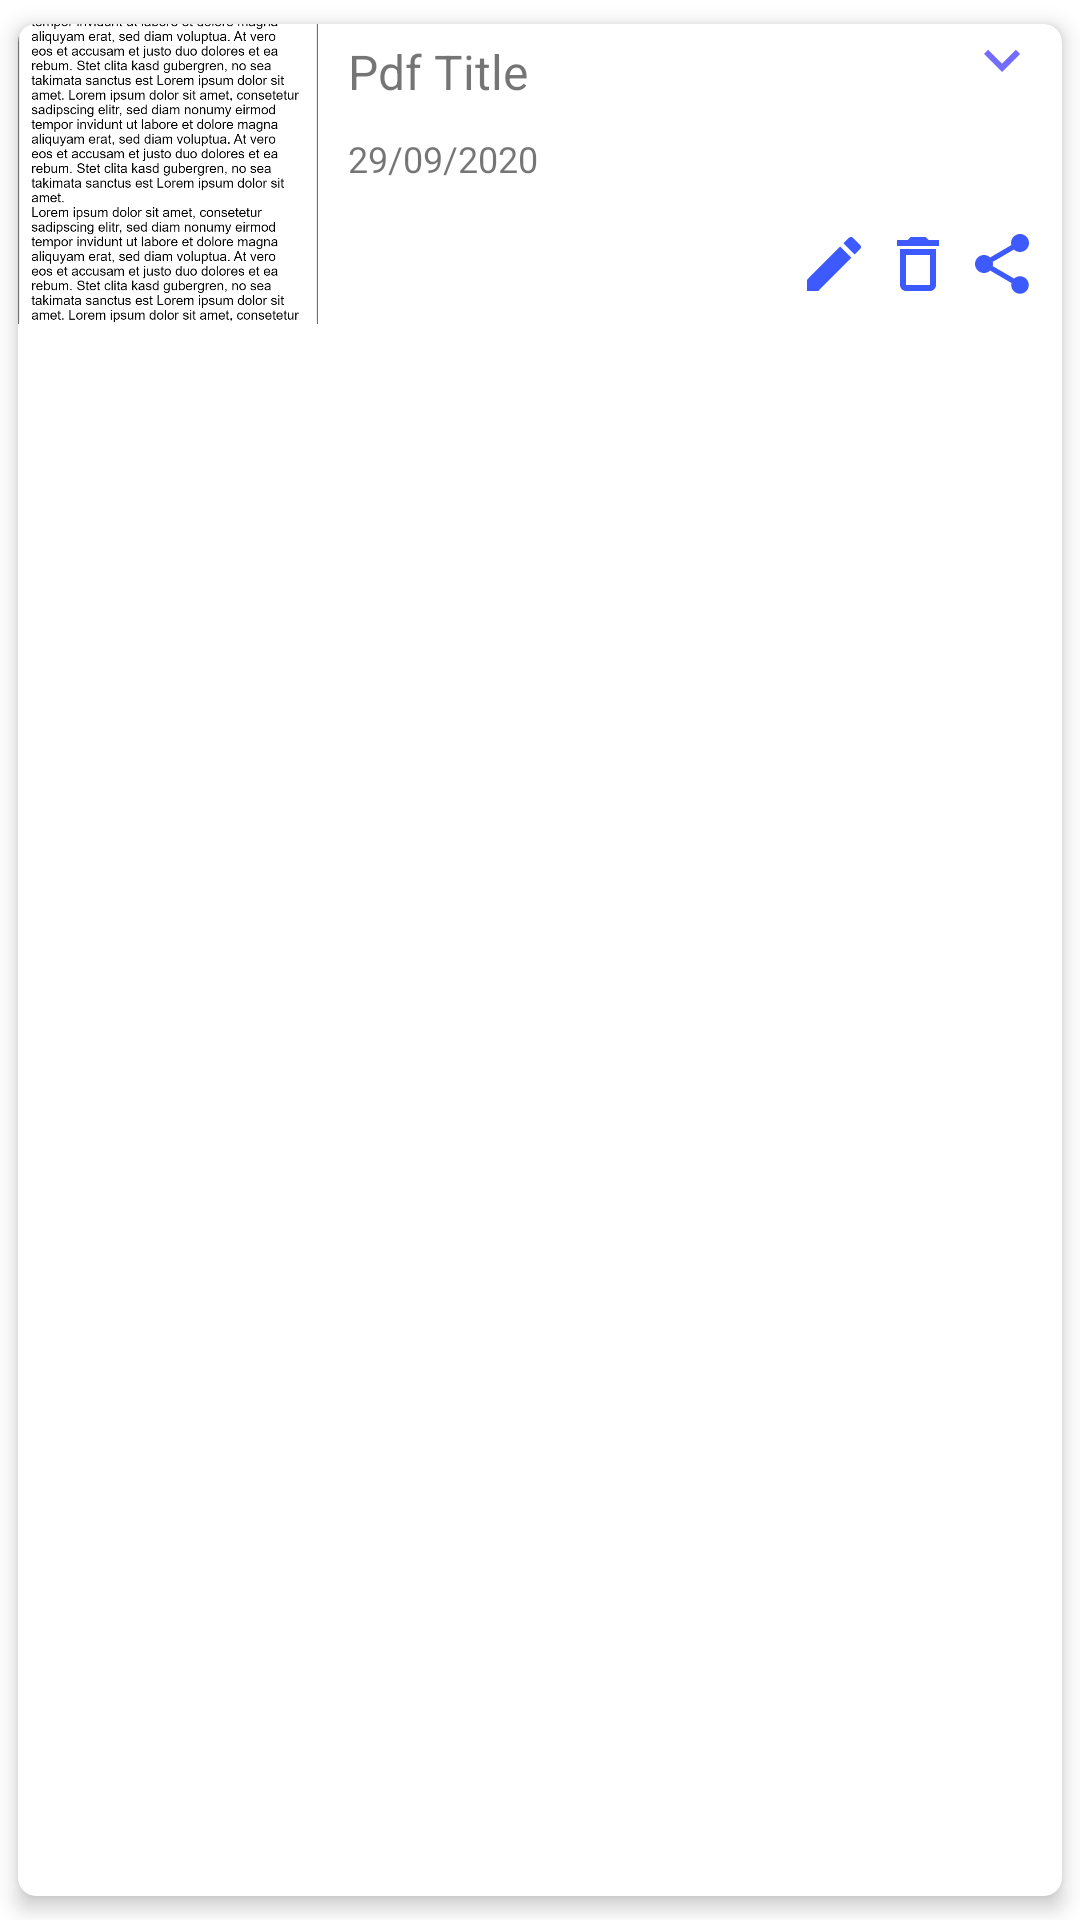

Android layout source for this screen:
<!-- AndroidManifest.xml: application theme AppTheme -->
<!-- res/layout/recent_pdf_row.xml -->
<?xml version="1.0" encoding="utf-8"?>
<androidx.cardview.widget.CardView xmlns:android="http://schemas.android.com/apk/res/android"
    android:layout_width="match_parent"
    android:layout_height="wrap_content"
    app:cardElevation="4dp"
    app:cardCornerRadius="6dp"
    app:cardUseCompatPadding="true"
    app:cardPreventCornerOverlap="true"
    xmlns:app="http://schemas.android.com/apk/res-auto">

    <RelativeLayout
        android:layout_width="match_parent"
        android:layout_height="wrap_content">
        <androidx.appcompat.widget.AppCompatImageView
            android:layout_width="wrap_content"
            android:layout_height="wrap_content"
            app:srcCompat="@drawable/ic_baseline_keyboard_arrow_down_24"
            android:layout_alignParentEnd="true"
            android:layout_marginEnd="8dp"
            android:id="@+id/popup_menu"
            />

       <androidx.appcompat.widget.AppCompatImageView
           android:id="@+id/thumbnail"
           android:layout_width="100dp"
           android:layout_height="100dp"
           app:srcCompat="@drawable/doc"
           android:scaleType="centerCrop"/>
        <TextView
            android:id="@+id/file_name"
            android:layout_width="wrap_content"
            android:layout_height="wrap_content"
            android:text="Pdf Title"
            android:layout_toEndOf="@+id/thumbnail"
            android:textSize="16sp"
            android:layout_marginStart="5dp"
            android:padding="5dp"/>
        <TextView
            android:id="@+id/file_date"
            android:layout_width="wrap_content"
            android:layout_height="wrap_content"
            android:text="29/09/2020"
            android:layout_toEndOf="@+id/thumbnail"
            android:layout_below="@+id/file_name"
            android:textSize="12sp"
            android:layout_marginStart="5dp"
            android:padding="5dp"/>

        <ImageView
            android:id="@+id/file_share"
            android:layout_width="wrap_content"
            android:layout_height="wrap_content"
            app:srcCompat="@drawable/ic_baseline_share_24"
            android:layout_alignParentEnd="true"
            android:layout_marginEnd="8dp"
            app:tint="@color/colorTheme"
            android:layout_marginBottom="8dp"
            android:layout_alignBottom="@+id/thumbnail"/>

        <ImageView
            android:id="@+id/file_del"
            android:layout_width="wrap_content"
            android:layout_height="wrap_content"
            android:layout_alignBottom="@+id/thumbnail"
            android:layout_marginBottom="8dp"
            android:layout_marginEnd="4dp"
            app:tint="@color/colorTheme"
            android:layout_toStartOf="@+id/file_share"
            app:srcCompat="@drawable/ic_baseline_delete_outline_24" />

        <ImageView
            android:id="@+id/file_edit_name"
            android:layout_width="wrap_content"
            android:layout_height="wrap_content"
            android:layout_alignBottom="@+id/thumbnail"
            android:layout_marginBottom="8dp"
            android:layout_marginEnd="4dp"
            android:layout_toStartOf="@+id/file_del"
            app:srcCompat="@drawable/edit"
            app:tint="@color/colorTheme" />

    </RelativeLayout>

</androidx.cardview.widget.CardView>
<!-- resources referenced by this layout -->
<resources>
  <color name="colorTheme">#3D5AFE</color>
  <!-- drawable doc: png bitmap (drawable-hdpi, 31982 bytes) -->
  <!-- drawable edit (drawable) -->
  <vector android:height="24dp" android:tint="#FF173A"
      android:viewportHeight="24" android:viewportWidth="24"
      android:width="24dp" xmlns:android="http://schemas.android.com/apk/res/android">
      <path android:fillColor="@android:color/white" android:pathData="M3,17.25V21h3.75L17.81,9.94l-3.75,-3.75L3,17.25zM20.71,7.04c0.39,-0.39 0.39,-1.02 0,-1.41l-2.34,-2.34c-0.39,-0.39 -1.02,-0.39 -1.41,0l-1.83,1.83 3.75,3.75 1.83,-1.83z"/>
  </vector>
  <!-- drawable ic_baseline_delete_outline_24 (drawable) -->
  <vector android:height="24dp" android:tint="#FF173A"
      android:viewportHeight="24" android:viewportWidth="24"
      android:width="24dp" xmlns:android="http://schemas.android.com/apk/res/android">
      <path android:fillColor="@android:color/white" android:pathData="M6,19c0,1.1 0.9,2 2,2h8c1.1,0 2,-0.9 2,-2L18,7L6,7v12zM8,9h8v10L8,19L8,9zM15.5,4l-1,-1h-5l-1,1L5,4v2h14L19,4z"/>
  </vector>
  <!-- drawable ic_baseline_keyboard_arrow_down_24 (drawable) -->
  <vector android:height="24dp" android:tint="#726DFF"
      android:viewportHeight="24" android:viewportWidth="24"
      android:width="24dp" xmlns:android="http://schemas.android.com/apk/res/android">
      <path android:fillColor="@android:color/white" android:pathData="M7.41,8.59L12,13.17l4.59,-4.58L18,10l-6,6 -6,-6 1.41,-1.41z"/>
  </vector>
  <!-- drawable ic_baseline_share_24 (drawable) -->
  <vector android:height="24dp" android:tint="#FF173A"
      android:viewportHeight="24" android:viewportWidth="24"
      android:width="24dp" xmlns:android="http://schemas.android.com/apk/res/android">
      <path android:fillColor="@android:color/white" android:pathData="M18,16.08c-0.76,0 -1.44,0.3 -1.96,0.77L8.91,12.7c0.05,-0.23 0.09,-0.46 0.09,-0.7s-0.04,-0.47 -0.09,-0.7l7.05,-4.11c0.54,0.5 1.25,0.81 2.04,0.81 1.66,0 3,-1.34 3,-3s-1.34,-3 -3,-3 -3,1.34 -3,3c0,0.24 0.04,0.47 0.09,0.7L8.04,9.81C7.5,9.31 6.79,9 6,9c-1.66,0 -3,1.34 -3,3s1.34,3 3,3c0.79,0 1.5,-0.31 2.04,-0.81l7.12,4.16c-0.05,0.21 -0.08,0.43 -0.08,0.65 0,1.61 1.31,2.92 2.92,2.92 1.61,0 2.92,-1.31 2.92,-2.92s-1.31,-2.92 -2.92,-2.92z"/>
  </vector>
  <style name="AppTheme" parent="Theme.MaterialComponents.DayNight.DarkActionBar">
          
          <item name="colorPrimary">@color/colorPrimary</item>
          <item name="colorPrimaryDark">@color/colorPrimaryDark</item>
          <item name="colorAccent">@color/colorAccent</item>
      </style>
  <color name="colorPrimary">#3D5AFE</color>
  <color name="colorPrimaryDark">#3D5AFE</color>
  <color name="colorAccent">#ffffff</color>
</resources>
